Run: headless pygame with SDL's dummy video driver; simulated clock (each Clock.tick advances the game by its frame time, no real sleeping); random seed 0; keys injected as events and as key.get_pressed() state; no mouse input.
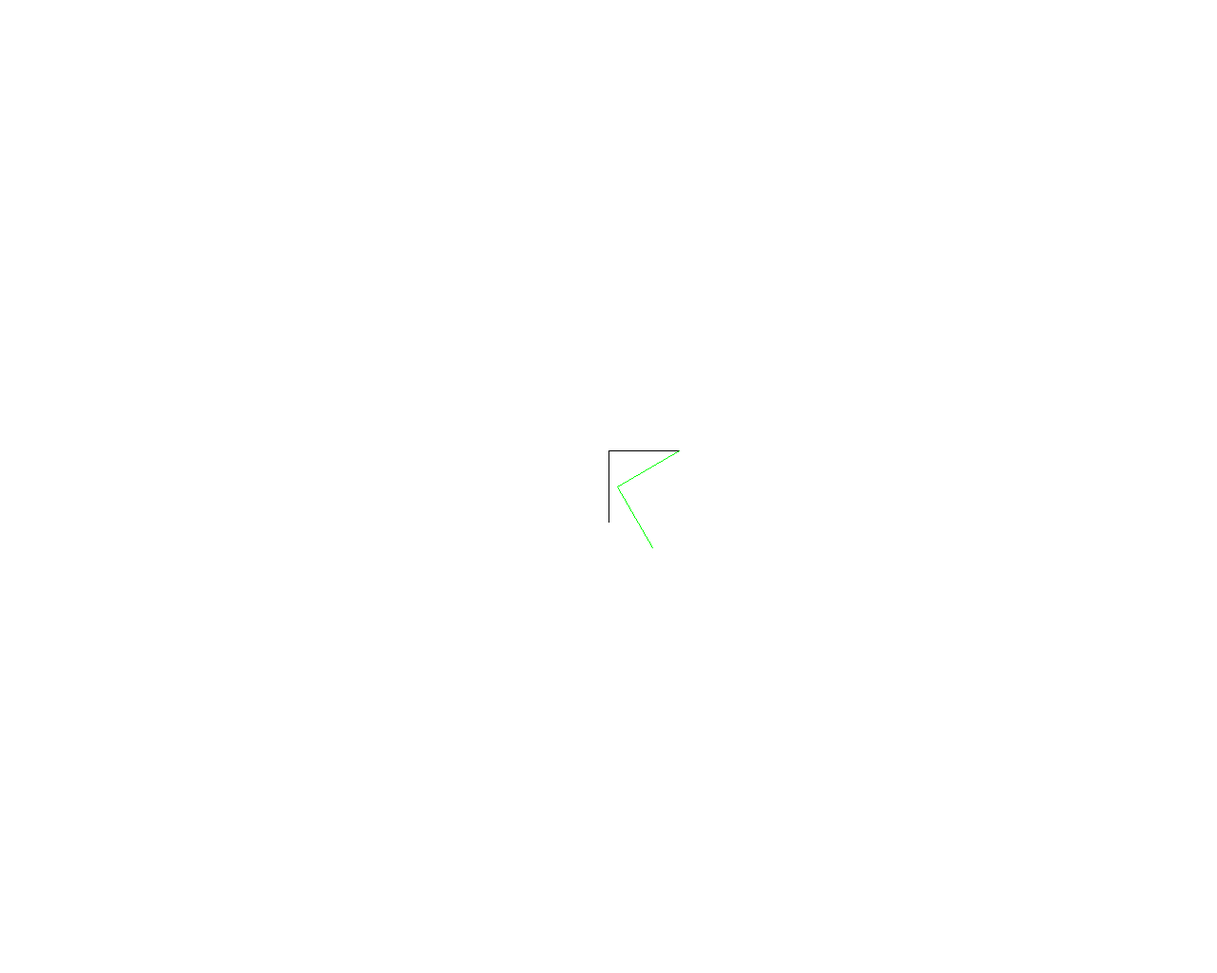
Frame 1 of 3 · flips 1–60 · no input
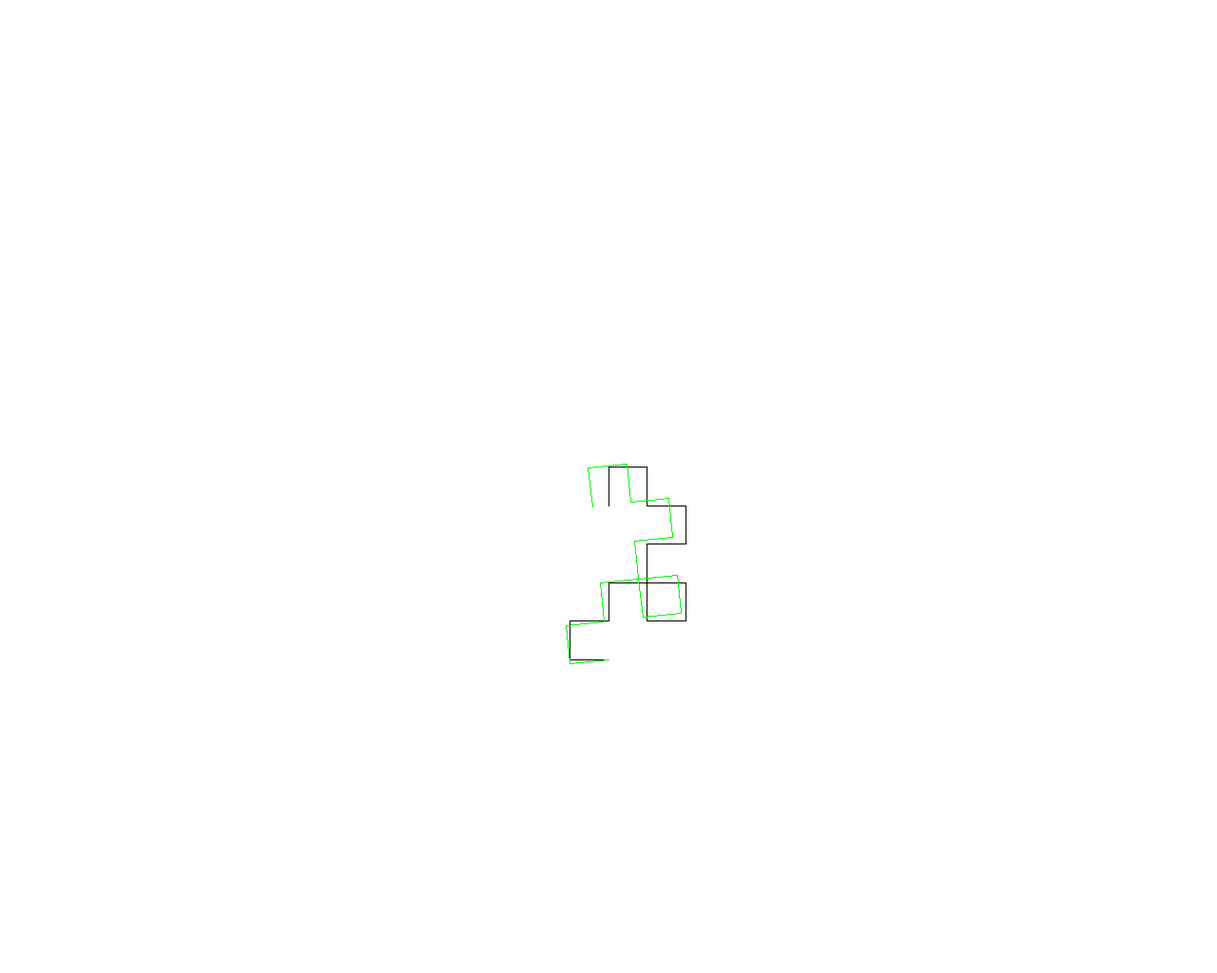
Frame 2 of 3 · flips 61–180 · tapped SPACE, RETURN · held RIGHT (→), D
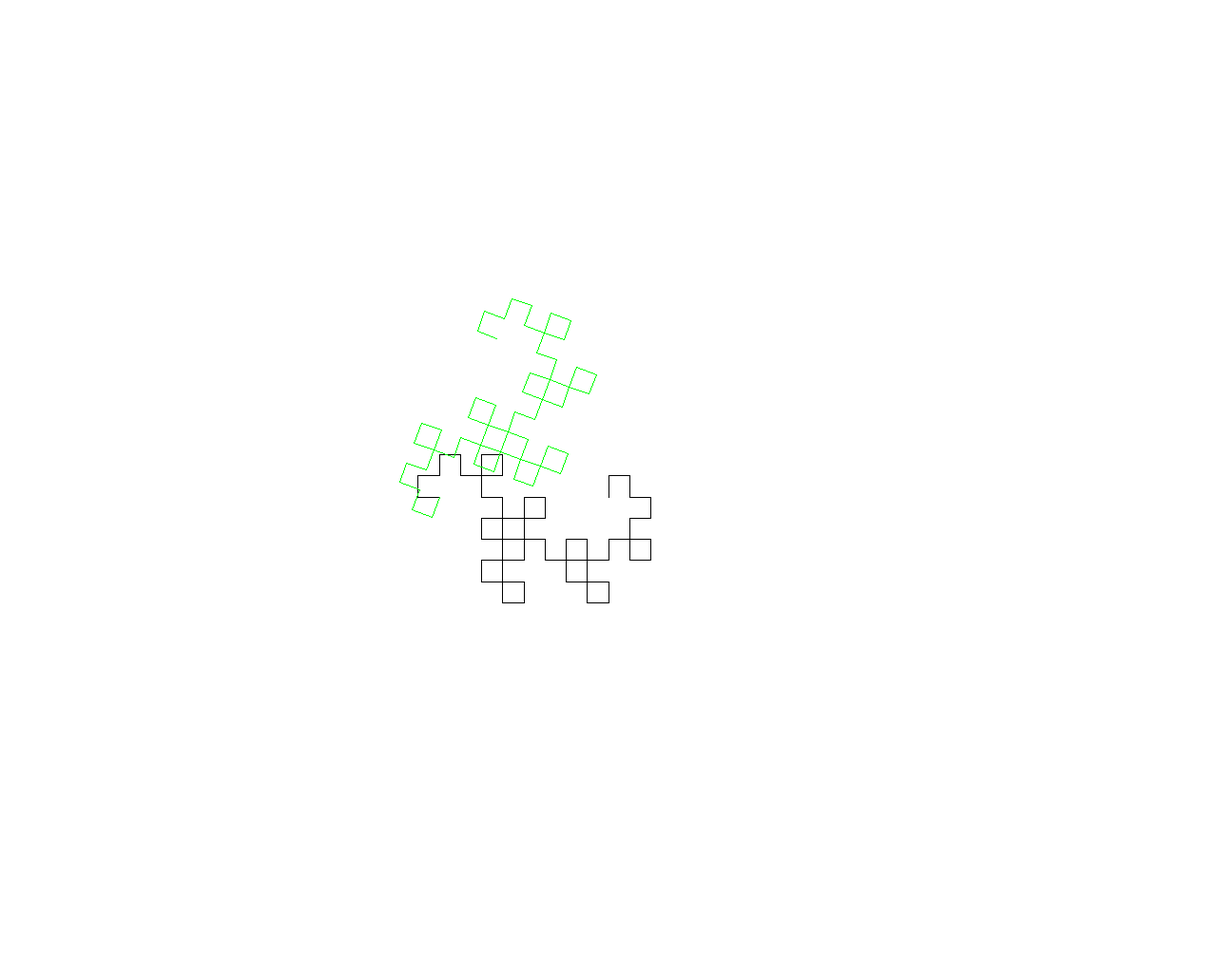
Frame 3 of 3 · flips 181–300 · held DOWN (↓), S

The pygame program that drew these frames:

import pygame
import math

pygame.init()
screenWidth = 1280
screenHeight = 1024
screen = pygame.display.set_mode((screenWidth, screenHeight))
pygame.display.set_caption("Dragon")

WHITE = (255, 255, 255)
BLACK = (0, 0, 0)
RED = (255, 0, 0)
GREEN = (0, 255, 0)
BLUE = (0, 0, 255)


def radian(grades: float):
    return grades * math.pi / 180


def rotate_point(point: list, rotatePoint: list, angle_: float):
    x0_ = rotatePoint[0]
    y0_ = rotatePoint[1]
    x_ = point[0]
    y_ = point[1]

    xn = (x_ - x0_) * math.cos(angle_) + (y_ - y0_) * math.sin(angle_) + x0_
    yn = -(x_ - x0_) * math.sin(angle_) + (y_ - y0_) * math.cos(angle_) + y0_
    new_point = [xn, yn]
    return new_point


def rotate_line(line_: list, rotatePoint_: list, angle_: float):
    x0_ = rotatePoint_[0]
    y0_ = rotatePoint_[1]

    newStartPoint = rotate_point(line_[0], rotatePoint_, angle_)
    newEndPoint = rotate_point(line_[1], rotatePoint_, angle_)

    new_line = [newStartPoint, newEndPoint]
    return new_line


def rotate_lines(lines_: list, rotatePoint_: list, angle_: float):
    x0_ = rotatePoint_[0]
    y0_ = rotatePoint_[1]

    new_lines_ = []
    for line_ in lines_:
        newStartPoint = rotate_point(line_[0], rotatePoint_, angle_)
        newEndPoint = rotate_point(line_[1], rotatePoint_, angle_)
        new_line_ = [newStartPoint, newEndPoint]
        new_lines_.append(new_line_)

    return new_lines_






clock = pygame.time.Clock()
timer = 0
corePoint = [screenWidth / 2, screenHeight / 2 - 50]
initLine = [corePoint, [screenWidth / 2, screenHeight / 2 + 50]]
lines = [initLine]
stages = [radian(alpha) for alpha in range(0, 90, 2)]
stageIter = 0
scale = 1


running = True
stop = False
while running:
    for event in pygame.event.get():
        if event.type == pygame.QUIT:
            running = False
    key = pygame.key.get_pressed()
    if key[pygame.K_LEFT]:
        stop = True
    if key[pygame.K_RIGHT]:
        stop = False
    if stop:
        continue

    screen.fill(WHITE)
    clock.tick(60)
    angle = radian(90)
    scale *= 0.995
    w_shift = -(scale - 1) * (screenWidth / 2)
    h_shift = -(scale - 1) * (screenHeight / 2)

    for line in lines:
        pygame.draw.line(screen, BLACK,
                         [line[0][0] * scale + w_shift, line[0][1] * scale + h_shift],
                         [line[1][0] * scale + w_shift, line[1][1] * scale + h_shift])

    timer = pygame.time.get_ticks()
    tempLines = rotate_lines(lines, corePoint, stages[stageIter])
    for line in tempLines:
        pygame.draw.line(screen, GREEN,
                         [line[0][0] * scale + w_shift, line[0][1] * scale + h_shift],
                         [line[1][0] * scale + w_shift, line[1][1] * scale + h_shift])
    stageIter += 1


    if stageIter >= len(stages) - 1:                              # if pygame.time.get_ticks() - timer > 2000:
        stageIter = 0
        timer = pygame.time.get_ticks()
        newLines = rotate_lines(lines, corePoint, angle)
        for newLine in reversed(newLines):
            lines.append(newLine)
        corePoint = lines[-1][1]






    pygame.display.update()
